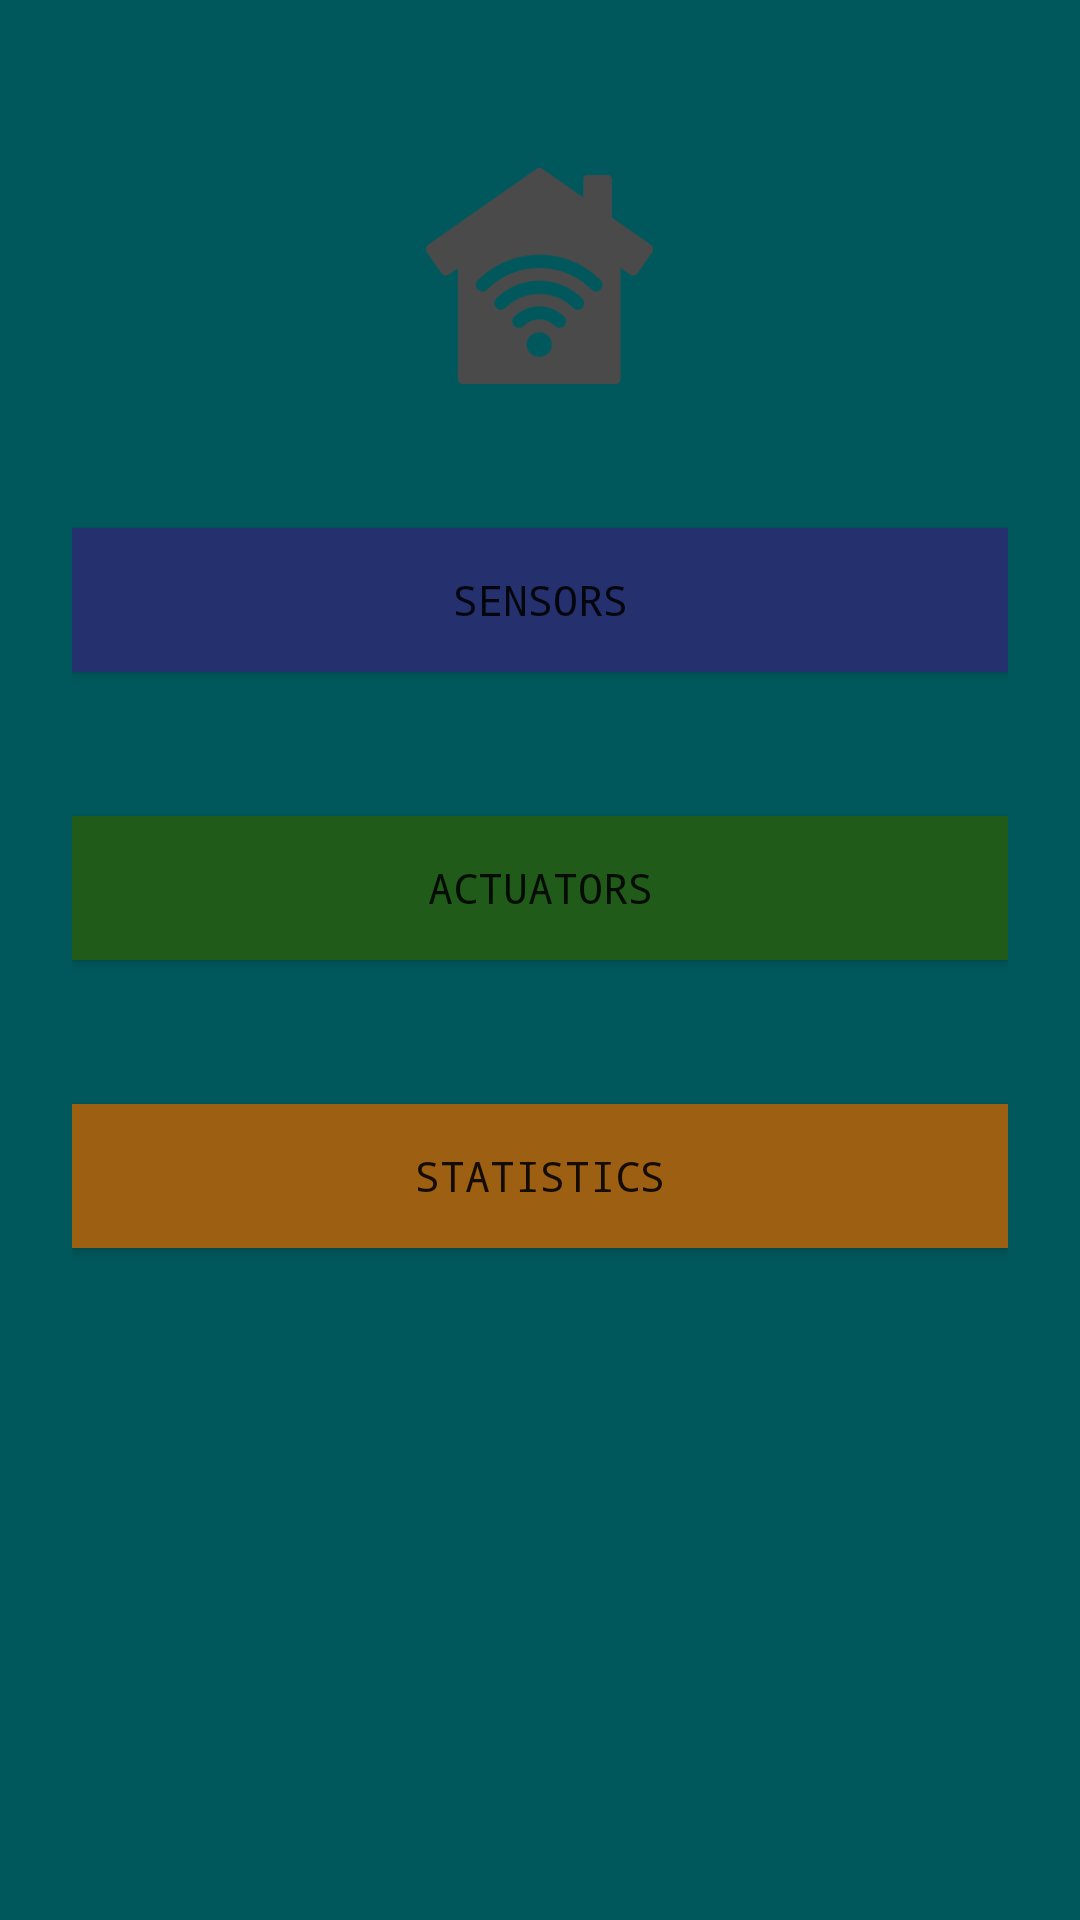

The Android layout XML behind this screen, and the referenced resources:
<!-- AndroidManifest.xml: activity theme AppTheme.NoActionBar -->
<!-- res/layout/activity_dashboard.xml -->
<?xml version="1.0" encoding="utf-8"?>
<LinearLayout android:layout_width="match_parent"
    android:layout_height="match_parent"
    android:background="@drawable/background"
    android:orientation="vertical"
    android:paddingLeft="24dp"
    android:paddingRight="24dp"
    android:paddingTop="56dp"
    xmlns:android="http://schemas.android.com/apk/res/android">

    <ImageView
        android:layout_width="wrap_content"
        android:layout_height="72dp"
        android:layout_gravity="center_horizontal"
        android:layout_marginBottom="24dp"
        android:src="@drawable/homeicon" />

    <android.support.v7.widget.AppCompatButton
        android:id="@+id/btn_sensors"
        android:layout_width="fill_parent"
        android:layout_height="wrap_content"
        android:layout_marginBottom="24dp"
        android:layout_marginTop="24dp"
        android:background="@color/colorPrimary"
        android:fontFamily="monospace"
        android:padding="12dp"
        android:text="SENSORS" />

    <android.support.v7.widget.AppCompatButton
        android:id="@+id/btn_actuators"
        android:layout_width="fill_parent"
        android:layout_height="wrap_content"
        android:layout_marginBottom="24dp"
        android:layout_marginTop="24dp"
        android:background="@color/colorPrimaryDark"
        android:fontFamily="monospace"
        android:padding="12dp"
        android:text="ACTUATORS" />

    <android.support.v7.widget.AppCompatButton
        android:id="@+id/btn_statistics"
        android:layout_width="fill_parent"
        android:layout_height="wrap_content"
        android:layout_marginBottom="24dp"
        android:layout_marginTop="24dp"
        android:background="@color/colorAccent"
        android:fontFamily="monospace"
        android:padding="12dp"
        android:text="STATISTICS" />


</LinearLayout>
<!-- resources referenced by this layout -->
<resources>
  <color name="colorAccent">#9d5f12</color>
  <color name="colorPrimary">#25316e</color>
  <color name="colorPrimaryDark">#215b1a</color>
  <!-- drawable background: jpg bitmap (drawable, 57391 bytes) -->
  <!-- drawable homeicon: png bitmap (drawable, 2302 bytes) -->
  <style name="AppTheme.NoActionBar">
          <item name="windowActionBar">false</item>
          <item name="windowNoTitle">true</item>
      </style>
</resources>
